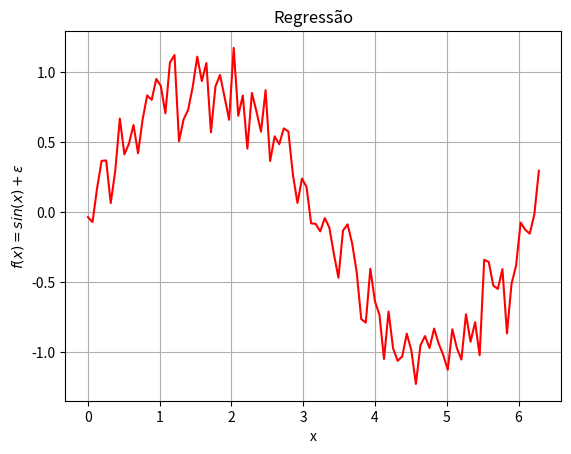

Here is the Python script that generated this plot:
import numpy
from matplotlib import pyplot


def f(t):
    return numpy.sin(t) + numpy.random.normal(loc=0, scale=0.16)

if __name__ == '__main__':
    X = numpy.linspace(0., 2*numpy.pi, 100)
    Y = [f(x) for x in X]

    fig, ax = pyplot.subplots()

    ax.plot(X, Y, 'r')

    ax.set(xlabel='x', ylabel='$f(x) = sin(x) + \epsilon$', title='Regressão')
    ax.grid()

    fig.savefig("gauss.pdf")
    pyplot.show()